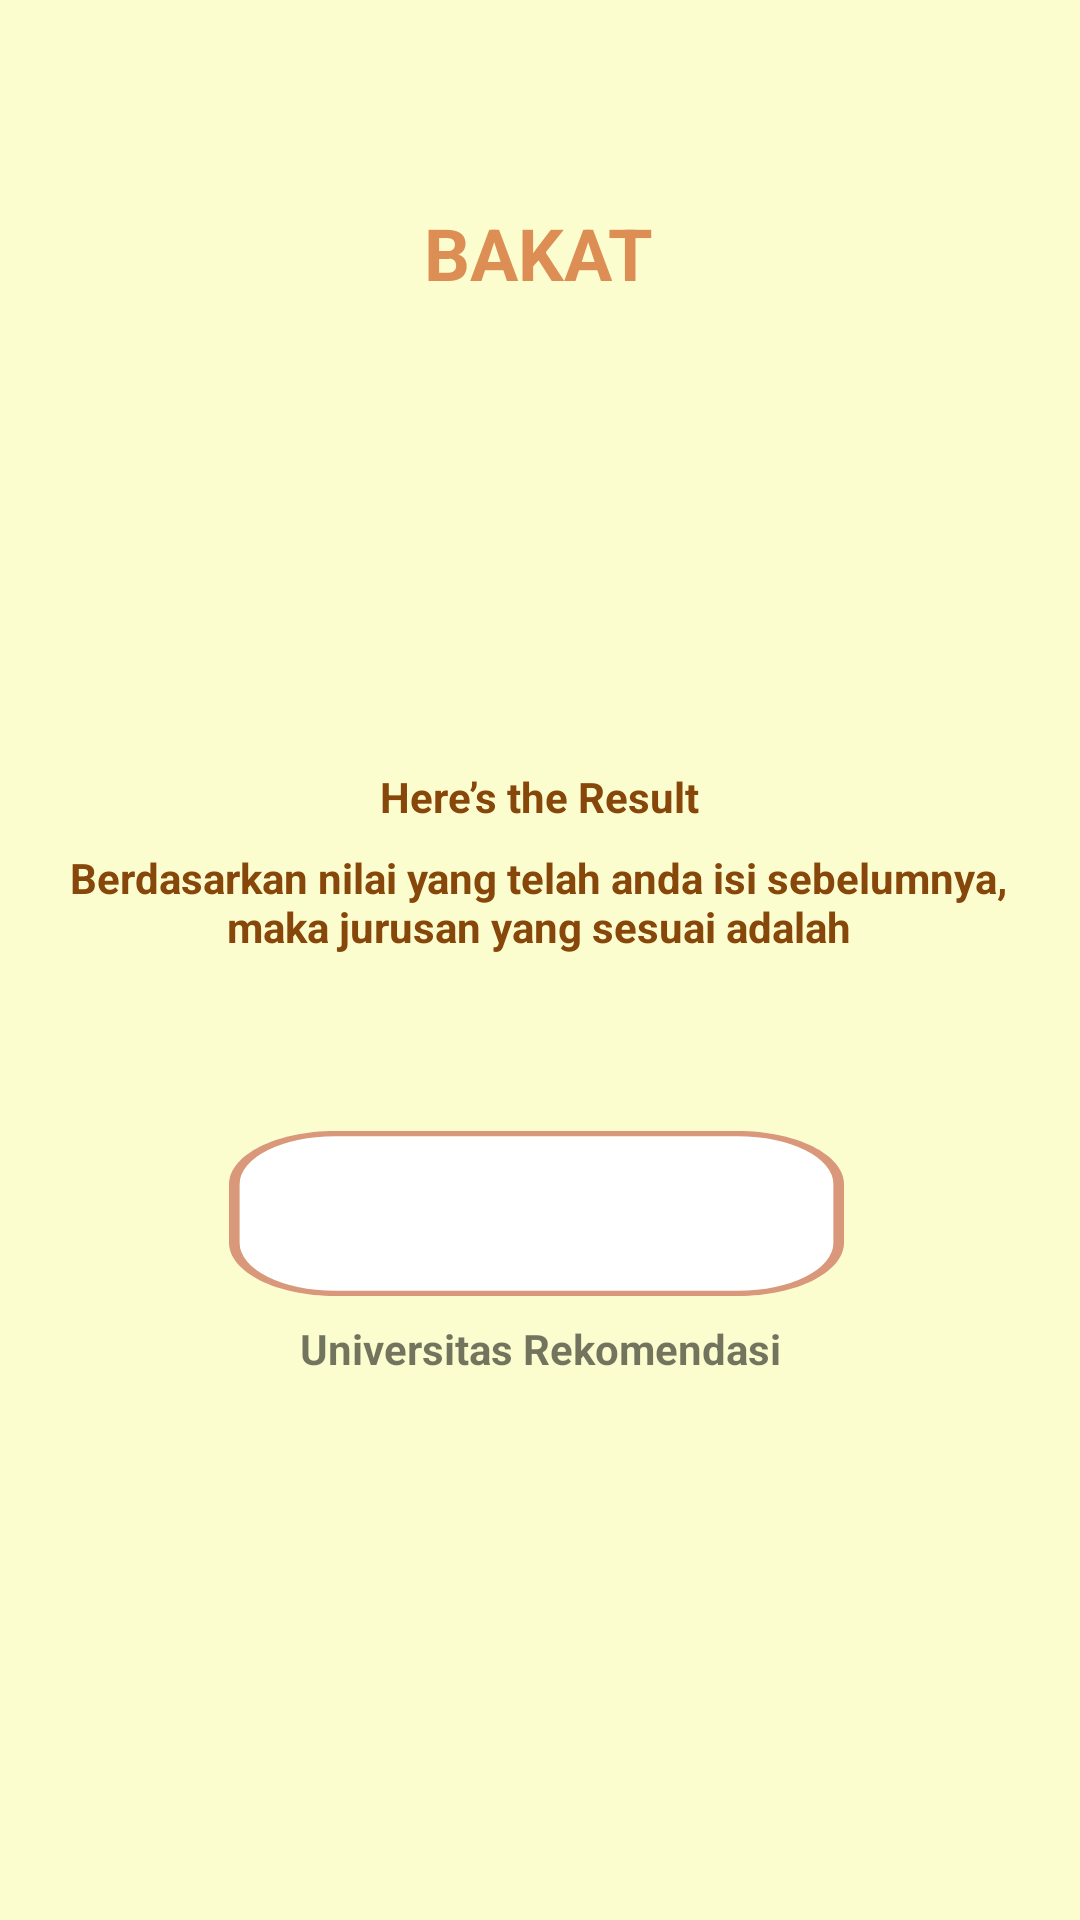

Layout XML and referenced resources for this Android screen:
<!-- AndroidManifest.xml: application theme Theme.Bakat -->
<!-- res/layout/fragment_result.xml -->
<?xml version="1.0" encoding="utf-8"?>
<androidx.constraintlayout.widget.ConstraintLayout xmlns:android="http://schemas.android.com/apk/res/android"
    xmlns:tools="http://schemas.android.com/tools"
    android:layout_width="match_parent"
    android:layout_height="match_parent"
    xmlns:app="http://schemas.android.com/apk/res-auto"
    tools:context=".ResultFragment"
    android:background="@color/customcolor2">

    <TextView
        android:id="@+id/bakat"
        android:layout_width="wrap_content"
        android:layout_height="32dp"
        android:layout_marginStart="167dp"
        android:layout_marginTop="68dp"
        android:layout_marginEnd="168dp"
        android:gravity="center_horizontal|top"
        android:text="@string/bakat"
        android:textAppearance="@style/bakat"
        app:layout_constraintEnd_toEndOf="parent"
        app:layout_constraintStart_toStartOf="parent"
        app:layout_constraintTop_toTopOf="parent" />

    <TextView
        android:id="@+id/textView2"
        style="@style/string_form"
        android:layout_width="wrap_content"
        android:layout_height="19dp"
        android:layout_marginTop="156dp"
        android:text="@string/heres_s_the_result"
        android:textSize="14sp"
        app:layout_constraintEnd_toEndOf="@+id/bakat"
        app:layout_constraintHorizontal_bias="0.487"
        app:layout_constraintStart_toStartOf="@+id/bakat"
        app:layout_constraintTop_toBottomOf="@+id/bakat" />

    <TextView
        android:id="@+id/textView3"
        style="@style/string_form"
        android:layout_width="320dp"
        android:layout_height="78dp"
        android:layout_marginTop="8dp"
        android:text="@string/berdasarkan_nilai_yang_telah_anda_isi_sebelumnya_maka_jurusan_yang_sesuai_adalah"
        android:textAlignment="center"
        android:textSize="14sp"
        app:layout_constraintEnd_toEndOf="@+id/textView2"
        app:layout_constraintHorizontal_bias="0.504"
        app:layout_constraintStart_toStartOf="@+id/textView2"
        app:layout_constraintTop_toBottomOf="@+id/textView2" />

    <TextView
        android:id="@+id/txResult"
        style="@style/shape3"
        android:layout_width="205dp"
        android:layout_height="55dp"
        android:layout_marginTop="16dp"
        android:gravity="center"
        android:textAlignment="center"
        android:textColor="@color/black"
        android:textSize="23sp"
        app:layout_constraintEnd_toEndOf="@+id/textView3"
        app:layout_constraintHorizontal_bias="0.495"
        app:layout_constraintStart_toStartOf="@+id/textView3"
        app:layout_constraintTop_toBottomOf="@+id/textView3" />


    <TextView
        android:id="@+id/txt_Univ"
        android:text="Universitas Rekomendasi"
        android:textStyle="bold"
        android:layout_width="wrap_content"
        android:layout_height="wrap_content"
        android:layout_marginTop="440dp"
        android:layout_marginEnd="0dp"
        app:layout_constraintEnd_toEndOf="parent"
        app:layout_constraintStart_toStartOf="parent"
        app:layout_constraintTop_toTopOf="parent" />

    <TextView
        android:id="@+id/txResult2"
        android:layout_width="wrap_content"
        android:layout_height="wrap_content"
        android:layout_marginTop="470dp"
        android:layout_marginEnd="0dp"
        app:layout_constraintEnd_toEndOf="parent"
        app:layout_constraintStart_toStartOf="parent"
        app:layout_constraintTop_toTopOf="parent" />

    <TextView
        android:id="@+id/txResult3"
        android:layout_width="wrap_content"
        android:layout_height="wrap_content"
        android:layout_marginTop="490dp"
        android:layout_marginEnd="0dp"
        app:layout_constraintEnd_toEndOf="parent"
        app:layout_constraintStart_toStartOf="parent"
        app:layout_constraintTop_toTopOf="parent" />

    <TextView
        android:id="@+id/txResult4"
        android:layout_width="wrap_content"
        android:layout_height="wrap_content"
        android:layout_marginTop="510dp"
        android:layout_marginEnd="0dp"
        app:layout_constraintEnd_toEndOf="parent"
        app:layout_constraintStart_toStartOf="parent"
        app:layout_constraintTop_toTopOf="parent" />
    <TextView
        android:id="@+id/txResult5"
        android:layout_width="wrap_content"
        android:layout_height="wrap_content"
        android:layout_marginTop="530dp"
        android:layout_marginEnd="0dp"
        app:layout_constraintEnd_toEndOf="parent"
        app:layout_constraintStart_toStartOf="parent"
        app:layout_constraintTop_toTopOf="parent" />

    <TextView
        android:id="@+id/txResult6"
        android:layout_width="wrap_content"
        android:layout_height="wrap_content"
        android:layout_marginTop="550dp"
        android:layout_marginEnd="0dp"
        app:layout_constraintEnd_toEndOf="parent"
        app:layout_constraintStart_toStartOf="parent"
        app:layout_constraintTop_toTopOf="parent" />
</androidx.constraintlayout.widget.ConstraintLayout>
<!-- resources referenced by this layout -->
<resources>
  <color name="black">#FF000000</color>
  <color name="customcolor2">#FBFDCE</color>
  <string name="bakat"><b>BAKAT</b></string>
  <string name="berdasarkan_nilai_yang_telah_anda_isi_sebelumnya_maka_jurusan_yang_sesuai_adalah"><b>Berdasarkan nilai yang telah anda isi sebelumnya, maka jurusan yang sesuai adalah</b></string>
  <string name="heres_s_the_result"><b>Here’s the Result</b></string>
  <style name="bakat">
          <item name="android:textSize">24sp</item>
          <item name="android:textColor">#DC8E54</item>
      </style>
  <style name="shape3">
          <item name="android:layout_width">131dp</item>
          <item name="android:layout_height">37dp</item>
          <item name="android:background">@drawable/rectangle_3</item>
      </style>
  <style name="string_form">
          <item name="android:textSize">14sp</item>
          <item name="android:textColor">#87460A</item>
      </style>
  <style name="Theme.Bakat" parent="Theme.MaterialComponents.DayNight.DarkActionBar">
          
          <item name="colorPrimary">@color/purple_500</item>
          <item name="colorPrimaryVariant">@color/purple_700</item>
          <item name="colorOnPrimary">@color/white</item>
          
          <item name="colorSecondary">@color/teal_200</item>
          <item name="colorSecondaryVariant">@color/teal_700</item>
          <item name="colorOnSecondary">@color/black</item>
          
          <item name="android:statusBarColor" tools:targetApi="l">?attr/colorPrimaryVariant</item>
          
      </style>
  <!-- drawable rectangle_3 (drawable) -->
  <?xml version="1.0" encoding="utf-8"?>
  <vector
      xmlns:android="http://schemas.android.com/apk/res/android"
      xmlns:aapt="http://schemas.android.com/aapt"
      android:width="58dp"
      android:height="31dp"
      android:viewportWidth="58"
      android:viewportHeight="31"
      >
      <group>
          <clip-path
              android:pathData="M10 0H48C53.5228 0 58 4.47715 58 10V21C58 26.5228 53.5228 31 48 31H10C4.47715 31 0 26.5228 0 21V10C0 4.47715 4.47715 0 10 0Z"
              />
          <path
              android:pathData="M0 0V31H58V0"
              android:fillColor="#FFFFFF"
              />
          <path
              android:pathData="M10 0H48C53.5228 0 58 4.47715 58 10V21C58 26.5228 53.5228 31 48 31H10C4.47715 31 0 26.5228 0 21V10C0 4.47715 4.47715 0 10 0Z"
              android:strokeWidth="2"
              android:strokeColor="#D99879"
              />
      </group>
  </vector>
  <color name="purple_500">#FF6200EE</color>
  <color name="purple_700">#FF3700B3</color>
  <color name="white">#FFFFFFFF</color>
  <color name="teal_200">#FF03DAC5</color>
  <color name="teal_700">#FF018786</color>
</resources>
